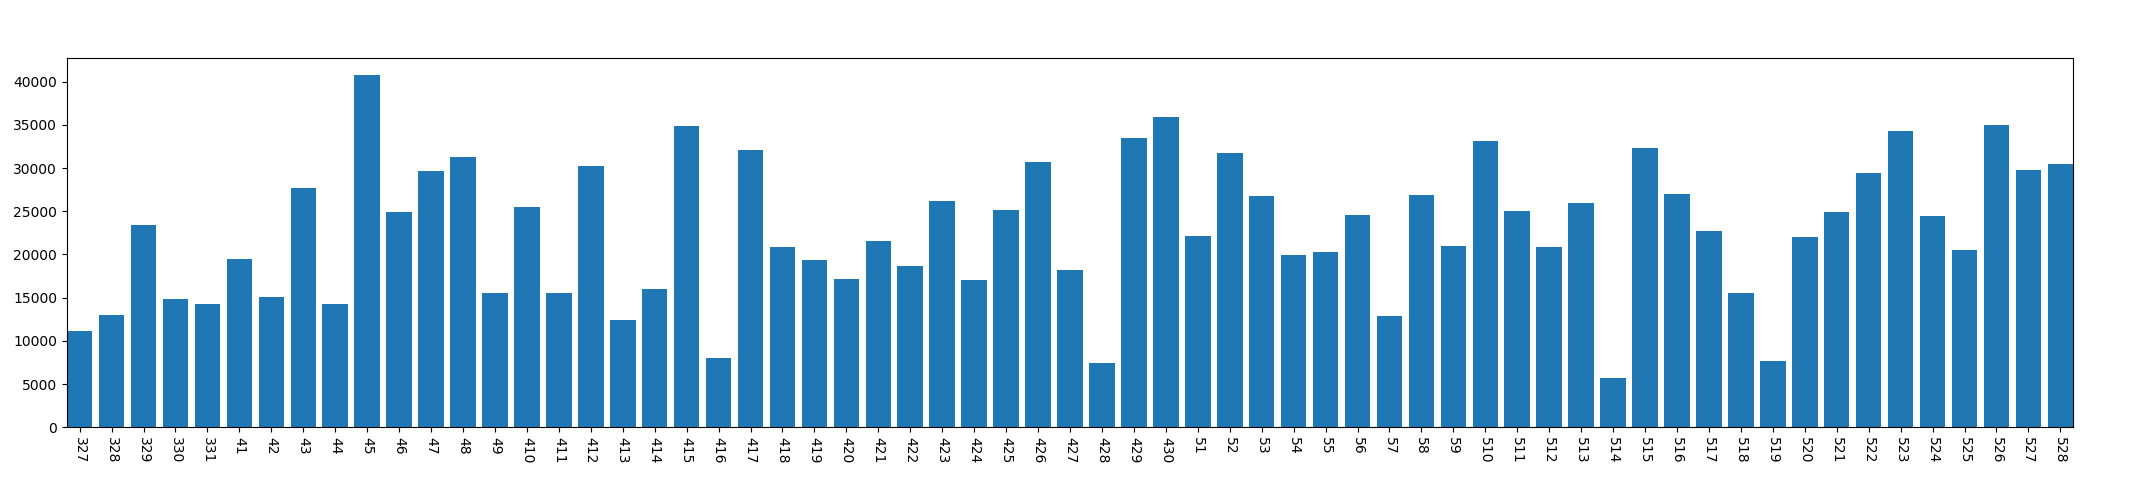

Values plotted in this chart, from the file beside it:
, year, mon, day, conversation_time
0, 2013, 3, 27, 11190
1, 2013, 3, 28, 12987
2, 2013, 3, 29, 23373
3, 2013, 3, 30, 14833
4, 2013, 3, 31, 14263
5, 2013, 4, 1, 19474
6, 2013, 4, 2, 15012
7, 2013, 4, 3, 27719
8, 2013, 4, 4, 14226
9, 2013, 4, 5, 40741
10, 2013, 4, 6, 24931
11, 2013, 4, 7, 29641
12, 2013, 4, 8, 31242
13, 2013, 4, 9, 15512
14, 2013, 4, 10, 25540
15, 2013, 4, 11, 15586
16, 2013, 4, 12, 30231
17, 2013, 4, 13, 12356
18, 2013, 4, 14, 16003
19, 2013, 4, 15, 34805
20, 2013, 4, 16, 7975
21, 2013, 4, 17, 32053
22, 2013, 4, 18, 20816
23, 2013, 4, 19, 19358
24, 2013, 4, 20, 17143
25, 2013, 4, 21, 21572
26, 2013, 4, 22, 18629
27, 2013, 4, 23, 26220
28, 2013, 4, 24, 16992
29, 2013, 4, 25, 25162
30, 2013, 4, 26, 30699
31, 2013, 4, 27, 18227
32, 2013, 4, 28, 7433
33, 2013, 4, 29, 33528
34, 2013, 4, 30, 35946
35, 2013, 5, 1, 22077
36, 2013, 5, 2, 31753
37, 2013, 5, 3, 26816
38, 2013, 5, 4, 19957
39, 2013, 5, 5, 20297
40, 2013, 5, 6, 24602
41, 2013, 5, 7, 12877
42, 2013, 5, 8, 26875
43, 2013, 5, 9, 21001
44, 2013, 5, 10, 33147
45, 2013, 5, 11, 24979
46, 2013, 5, 12, 20880
47, 2013, 5, 13, 25940
48, 2013, 5, 14, 5750
49, 2013, 5, 15, 32299
50, 2013, 5, 16, 27036
51, 2013, 5, 17, 22730
52, 2013, 5, 18, 15544
53, 2013, 5, 19, 7664
54, 2013, 5, 20, 22062
55, 2013, 5, 21, 24895
56, 2013, 5, 22, 29397
57, 2013, 5, 23, 34328
58, 2013, 5, 24, 24464
59, 2013, 5, 25, 20485
... 3 more rows
